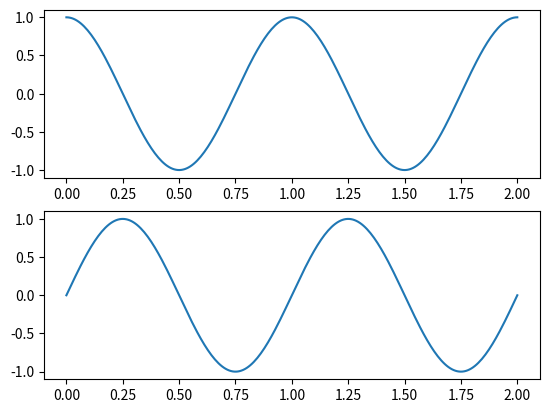

The matplotlib source for this figure: (Note: this script raises an exception after producing the figure.)
import numpy as np
import matplotlib.pyplot as plt
from matplotlib.widgets import MultiCursor as _MultiCursor
import datetime as dt


class MultiCursor(_MultiCursor):
    """MultiCursor widget subclass that snaps to plot data
    Snaps to the nearest x-axis value on mouse-movement. The horizontal lines of
    the cursor then follow the y-axis values. Data for each axis is displayed
    on the bottom toolbar of the figure.
    Attributes:
        x_data (np.ndarray): The original x-axis data passed to the plot.
            Must be shared by all related subplots (using ``sharex`` parameter)
        x_label (str): Label used for x-axis display on the toolbar
        x_format_func (callable, optional): If provided, a callable to convert
            values in :attr:`x_data` to string
        y_data: List containing the y-axis data for each subplot
        y_labels: List of labels associated with :attr:`y_data`
        y_format_funcs: List of callables (or ``None``) to format values in
            :attr:`y_data` to string
    """
    def __init__(self, *args, **kwargs):
        self.x_data = kwargs.pop('x_data')
        self.x_label = kwargs.pop('x_label')
        self.y_data = kwargs.pop('y_data')
        self.y_labels = kwargs.pop('y_labels')
        self.current_data_x = None
        self.toolbar_message = None
        super().__init__(*args, **kwargs)

    def onmove(self, event):
        if self.ignore(event):
            return
        if event.inaxes is None:
            return
        if not self.canvas.widgetlock.available(self):
            return

        x0 = event.xdata
        x = dt.datetime(1970, 1, 1) + dt.timedelta(x0)
        ax = event.inaxes
        if ax not in self.axes:
            return
        fmin = self.x_data[0]
        fmax = self.x_data[len(self.x_data)-1]
        if x < fmin:
            i_x = 0
        elif x > fmax:
            i_x = len(self.x_data) - 1
        else:
            for index, t in enumerate(self.x_data):
                if np.abs(t - x) < dt.timedelta(milliseconds=500):
                    i_x = index
                    break
            # i_x = self.x_data.index(x)
            # i_x = np.abs(self.x_data - x).argmin()
        data_x = self.x_data[i_x]
        if data_x == self.current_data_x:
            msg = self.toolbar_message
            # if msg is not None:
            #     self.canvas.toolbar.set_message(msg)
            return

        x_str = str(data_x.time())
        labels = [(self.x_label, x_str)]
        self.needclear = True

        if not self.visible:
            return
        if self.vertOn:
            for line in self.vlines:
                line.set_xdata((data_x, data_x))
                line.set_visible(self.visible)
        if self.horizOn:
            for lbl, y_arr, line in zip(self.y_labels, self.y_data, self.hlines):
                if type(y_arr[0]) == list:
                    labels.append((lbl[0], str('%.1f' % y_arr[0][i_x])))
                    labels.append((lbl[1], str('%.1f' % y_arr[1][i_x])))
                    labels.append((lbl[2], str('%.1f' % y_arr[2][i_x])))
                    line.set_ydata((y_arr[0][i_x], y_arr[0][i_x]))
                else:
                    data_y = y_arr[i_x]
                    y_str = str('%.3f' % data_y)
                    labels.append((lbl, y_str))
                    line.set_ydata((data_y, data_y))
                line.set_visible(self.visible)

        self.current_data_x = data_x
        msg = ', '.join(['='.join(lbl) for lbl in labels])
        self.toolbar_message = msg
        s_time = ', ' + labels[0][0] + ' = ' + labels[0][1]
        s_current = labels[1][0] + ' = ' + labels[1][1]
        s_temper = labels[2][0] + ' = ' + labels[2][1] + ', ' +\
                   labels[3][0] + ' = ' + labels[3][1] + ', ' + \
                   labels[4][0] + ' = ' + labels[4][1]
        s_u = labels[5][0] + ' = ' + labels[5][1]
        s_power = labels[6][0] + ' = ' + labels[6][1]

        self.axes[0].set_title(s_current + s_time)
        self.axes[1].set_title(s_temper + s_time)
        self.axes[2].set_title(s_u + s_time)
        self.axes[3].set_title(s_power + s_time)

        self.axes[0].set_ylim(0, max(self.y_data[0]))
        self.axes[1].set_ylim(min(min(self.y_data[1][0]), min(self.y_data[1][1]), min(self.y_data[1][2])),
                              max(max(self.y_data[1][0]), max(self.y_data[1][1]), max(self.y_data[1][2])))
        self.axes[2].set_ylim(0, 250)




        # self.axes[0].draw_artist(self.axes[0].)
        # self.canvas.draw()
        self._update()

if __name__ == '__main__':
    T = 2.0
    N = 256
    xdata = np.linspace(0, T, N)
    y0 = np.cos(2 * np.pi * xdata)
    y1 = np.sin(2 * np.pi * xdata)

    def format_x(value):
        return '{:.3f}'.format(value)

    def format_y(value):
        return '{:.3f}'.format(value)

    fig = plt.figure()

    ax0 = fig.add_subplot(2,1,1)
    plt.plot(xdata, y0)

    ax1 = fig.add_subplot(2,1,2, sharex=ax0)
    plt.plot(xdata, y1)

    cursor = MultiCursor(fig.canvas, (ax0, ax1),
        x_data=xdata, x_label='T', x_format_func=format_x,
        y_data=[y0, y1], y_labels=['cos', 'sin'], y_format_funcs=[format_y, format_y],
        color='r', lw=1, horizOn=True, useblit=True
    )

    plt.show()